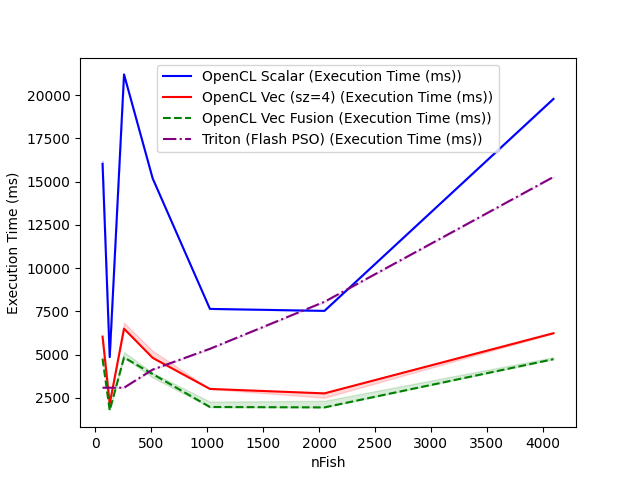

The file beside this chart, header and first rows:
nFish, OpenCL Scalar (Execution Time (ms)), OpenCL Vec (sz=4) (Execution Time (ms)), OpenCL Vec Fusion (Execution Time (ms)), Triton (Flash PSO) (Execution Time (ms))
64, 16028, 6044, 4770, 3090
128, 4857, 2156, 1781, 3090
256, 21195, 6499, 4837, 3091
512, 15187, 4816, 3879, 4136
1024, 7644, 3020, 1975, 5338
2048, 7530, 2762, 1952, 8055
4096, 19778, 6236, 4738, 15271
